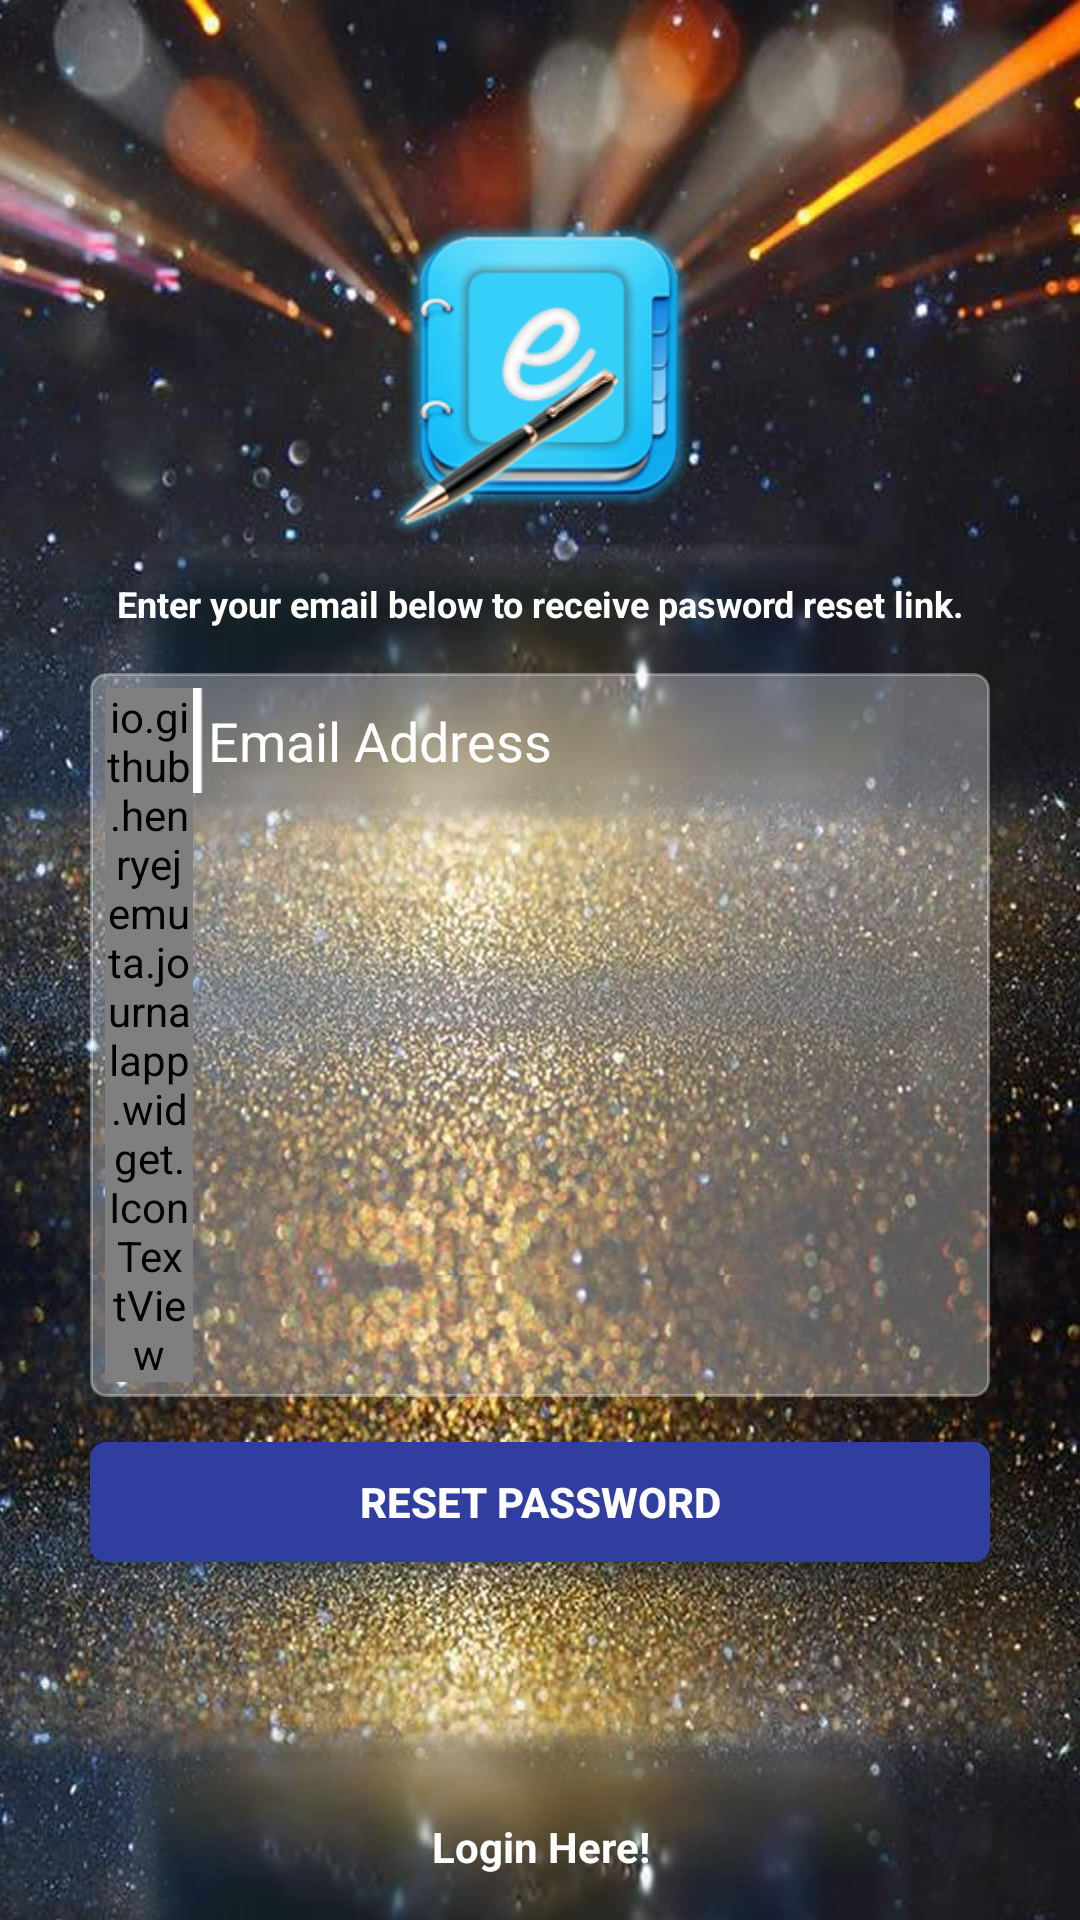

Produce the Android XML layout that renders to this screen, including the resource entries it uses.
<!-- AndroidManifest.xml: application theme AppTheme -->
<!-- res/layout/reset_password_view.xml -->
<RelativeLayout xmlns:android="http://schemas.android.com/apk/res/android"
    xmlns:app="http://schemas.android.com/apk/res-auto"
    android:layout_width="match_parent"
    android:layout_height="match_parent"
    android:background="@drawable/background"
    android:paddingLeft="@dimen/activity_padding"
    android:paddingRight="@dimen/activity_padding">

    <ImageView
        android:id="@+id/iv_s_app_logo"
        android:layout_width="wrap_content"
        android:layout_height="wrap_content"
        android:layout_alignParentTop="true"
        android:layout_centerHorizontal="true"
        android:layout_marginTop="@dimen/logo_top_margin"
        android:contentDescription="@string/logo_description"
        android:minHeight="103dp"
        android:minWidth="100dp"
        android:src="@mipmap/ic_launcher" />

    <TextView
        android:id="@+id/tv_s_welcome_note"
        android:layout_width="match_parent"
        android:layout_height="wrap_content"
        android:layout_below="@+id/iv_s_app_logo"
        android:layout_marginTop="@dimen/activity_vertical_margin"
        android:text="@string/enter_password_to_reset"
        android:textAlignment="center"
        android:textColor="@color/colorWhite"
        android:textSize="12sp"
        android:textStyle="bold"
        app:fontFamily="sans-serif-thin" />

    <LinearLayout
        android:id="@+id/ll_r_email_container"
        style="@style/login_input_fields_container"
        android:layout_below="@+id/tv_s_welcome_note">

        <TextView
            android:id="@+id/tv_r_status"
            android:layout_width="match_parent"
            android:layout_height="match_parent"
            android:textAlignment="center"
            android:background="@drawable/custom_background"
            android:textColor="@color/colorWhite"
            android:textSize="12sp"
            android:visibility="gone" />

        <io.github.henryejemuta.journalapp.widget.IconTextView
            style="@style/login_input_fields_icon"
            android:text="@string/icon_at" />

        <EditText
            android:id="@+id/et_r_email"
            style="@style/login_input_fields"
            android:hint="@string/email"
            android:imeActionLabel="Password"
            android:inputType="textEmailAddress" />
    </LinearLayout>

    <Button
        android:id="@+id/btn_r_reset_password"
        android:layout_width="@dimen/login_input_width"
        android:layout_height="40dp"
        android:layout_below="@+id/ll_r_email_container"
        android:layout_centerHorizontal="true"
        android:layout_marginTop="@dimen/activity_vertical_margin"
        android:background="@drawable/button_background"
        android:text="@string/reset_password"
        android:textColor="@color/colorWhite"
        android:textStyle="bold" />


    <TextView
        android:id="@+id/tv_r_login"
        style="@style/login_common_style"
        android:layout_alignParentBottom="true"
        android:layout_marginBottom="@dimen/activity_vertical_margin"
        android:clickable="true"
        android:focusable="true"
        android:text="@string/login_here"
        android:textAlignment="center"
        android:textStyle="bold" />
</RelativeLayout>
<!-- resources referenced by this layout -->
<resources>
  <color name="colorWhite">#FFFFFF</color>
  <dimen name="activity_padding">15dp</dimen>
  <dimen name="activity_vertical_margin">15dp</dimen>
  <dimen name="login_input_width">300dp</dimen>
  <dimen name="logo_top_margin">75dp</dimen>
  <!-- drawable button_background (drawable) -->
  <?xml version="1.0" encoding="utf-8"?>
  <shape xmlns:android="http://schemas.android.com/apk/res/android"
      android:shape="rectangle" >
  
      <solid android:color="@color/colorPrimaryDark" />
  
      <corners android:radius="5dip" />
  
      <stroke
          android:width="1dp"
          android:color="@color/colorPrimaryDark" />
  
  </shape>
  <!-- drawable custom_background (drawable) -->
  <?xml version="1.0" encoding="utf-8"?>
  <shape xmlns:android="http://schemas.android.com/apk/res/android"
      android:shape="rectangle" >
  
      <solid android:color="@color/colorTransparentBlack" />
  
      <corners android:radius="5dp" />
  
      <stroke
          android:width="1dp"
          android:color="@color/colorTransparentBlack" />
  
  </shape>
  <string name="email">Email Address</string>
  <string name="enter_password_to_reset">Enter your email below to receive pasword reset link.</string>
  <string name="icon_at"></string>
  <string name="login_here">Login Here!</string>
  <string name="logo_description">eJournal App Logo Image</string>
  <string name="reset_password">Reset Password</string>
  <style name="login_common_style">
          <item name="android:layout_width">wrap_content</item>
          <item name="android:layout_height">wrap_content</item>
          <item name="android:layout_centerHorizontal">true</item>
          <item name="android:textColor">@color/colorWhite</item>
          <item name="android:textColorHint">@color/colorWhite</item>
      </style>
  <style name="login_input_fields">
          <item name="android:layout_width">0dp</item>
          <item name="android:layout_height">35dp</item>
          <item name="android:textColor">@color/colorWhite</item>
          <item name="android:textColorHint">@color/colorWhite</item>
          <item name="android:paddingLeft">@dimen/edit_tex_padding</item>
          <item name="android:background">@drawable/et_bg</item>
          <item name="android:maxLines">1</item>
          <item name="android:layout_gravity">start</item>
          <item name="android:layout_weight">4.5</item>
      </style>
  <style name="login_input_fields_icon">
          <item name="android:layout_width">0dp</item>
          <item name="android:layout_height">wrap_content</item>
          <item name="android:textColor">@color/colorWhite</item>
          <item name="android:textSize">@dimen/font_size</item>
          <item name="android:layout_gravity">center|start</item>
          <item name="android:layout_weight">0.5</item>
      </style>
  <style name="AppTheme" parent="Theme.AppCompat.Light.DarkActionBar">
          
          <item name="colorPrimary">@color/colorPrimary</item>
          <item name="colorPrimaryDark">@color/colorPrimaryDark</item>
          <item name="colorAccent">@color/colorAccent</item>
      </style>
  <color name="colorPrimaryDark">#303F9F</color>
  <color name="colorTransparentBlack">#7d000000</color>
  <dimen name="edit_tex_padding">5dp</dimen>
  <!-- drawable custom_edit_text_background (drawable) -->
  <?xml version="1.0" encoding="utf-8"?>
  <shape xmlns:android="http://schemas.android.com/apk/res/android"
      android:shape="rectangle" >
  
      <solid android:color="@color/colorTransparentWhite" />
  
      <corners android:radius="5dip" />
  
      <stroke
          android:width="1dp"
          android:color="@color/colorTransparentWhite" />
  
  </shape>
  <dimen name="font_size">14sp</dimen>
  <color name="colorPrimary">#3F51B5</color>
  <color name="colorAccent">#FF4081</color>
  <color name="colorTransparentWhite">#50ffffff</color>
</resources>
